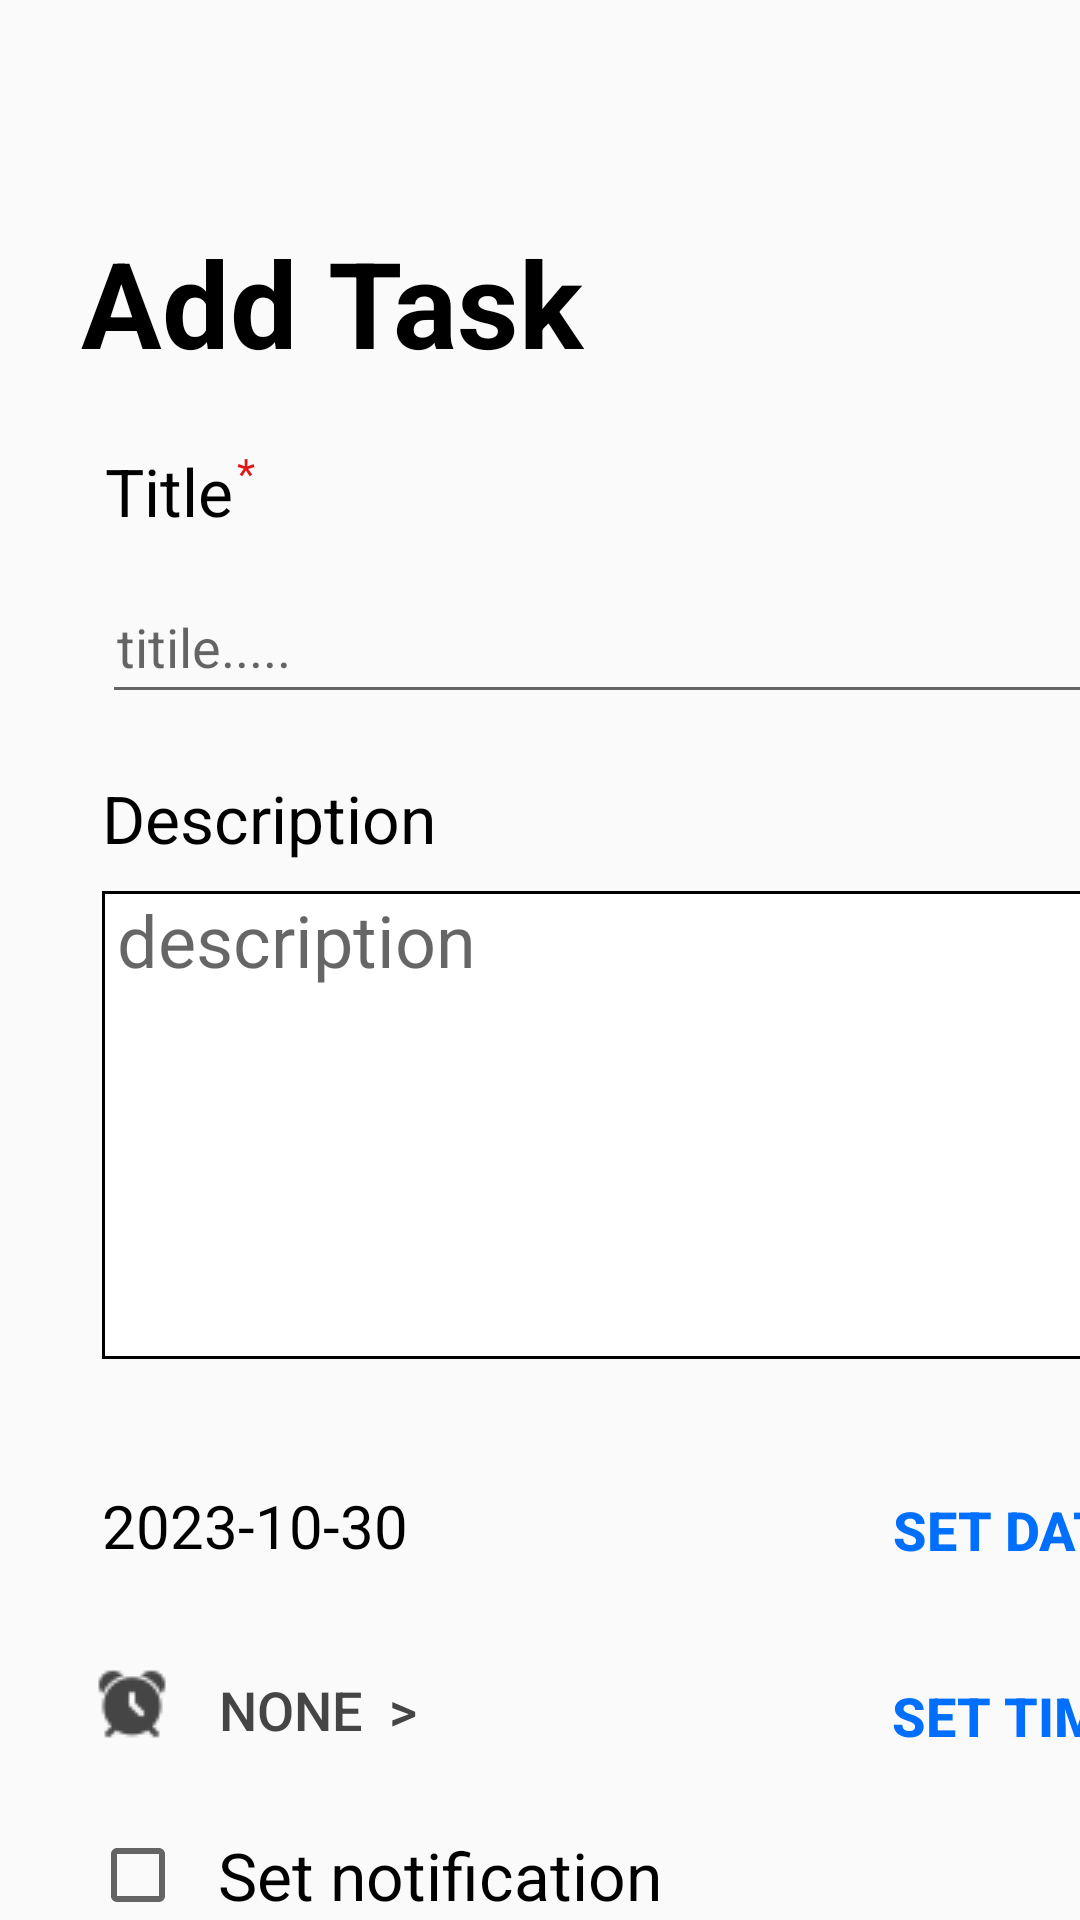

Here is an Android app screen rendered from its layout file. Give the layout XML and the strings, colors and styles it references.
<!-- AndroidManifest.xml: application theme Theme.Test3 -->
<!-- res/layout/fragment_add_task.xml -->
<?xml version="1.0" encoding="utf-8"?>
<AbsoluteLayout xmlns:android="http://schemas.android.com/apk/res/android"
    xmlns:app="http://schemas.android.com/apk/res-auto"
    xmlns:tools="http://schemas.android.com/tools"
    android:id="@+id/description"
    android:layout_width="match_parent"
    android:layout_height="match_parent"
    tools:context=".AddTaskFragment">

    <TextView
        android:id="@+id/textView2"
        android:layout_width="wrap_content"
        android:layout_height="wrap_content"
        android:layout_x="27dp"
        android:layout_y="74dp"
        android:text="Add Task"
        android:textAlignment="viewStart"
        android:textColor="#000000"
        android:textSize="40dp"
        android:textStyle="bold"
        tools:layout_editor_absoluteX="43dp"
        tools:layout_editor_absoluteY="54dp" />

    <TextView
        android:id="@+id/textView3"
        android:layout_width="wrap_content"
        android:layout_height="wrap_content"
        android:layout_x="35dp"
        android:layout_y="149dp"
        android:text="Title"
        android:textColor="#000000"
        android:textSize="22dp" />


    <TextView
        android:id="@+id/textView4"
        android:layout_width="wrap_content"
        android:layout_height="wrap_content"
        android:layout_x="79dp"
        android:layout_y="148dp"
        android:text="*"
        android:textColor="#DD1818" />

    <EditText
        android:id="@+id/addTask_Title"
        android:layout_width="348dp"
        android:layout_height="wrap_content"
        android:layout_x="34dp"
        android:layout_y="190dp"
        android:ems="10"
        android:hint="titile....."
        android:inputType="text"
        android:minHeight="48dp"
        android:paddingLeft="5dp"
        android:paddingRight="5dp"
        android:textColor="#454545" />

    <TextView
        android:id="@+id/textView5"
        android:layout_width="wrap_content"
        android:layout_height="wrap_content"
        android:layout_x="34dp"
        android:layout_y="258dp"
        android:text="Description"
        android:textColor="#000000"
        android:textSize="22dp" />

    <EditText
        android:id="@+id/addTask_Description"
        android:layout_width="345dp"
        android:layout_height="156dp"
        android:layout_x="34dp"
        android:layout_y="297dp"
        android:background="@drawable/edit_text_background"
        android:ems="10"
        android:gravity="start|top"
        android:hint="description"
        android:inputType="textMultiLine"
        android:paddingLeft="5dp"
        android:paddingRight="5dp"
        android:textColor="#454545"
        android:textSize="24dp" />

    <TextView
        android:id="@+id/selectedDateTextView"
        android:layout_width="wrap_content"
        android:layout_height="wrap_content"
        android:layout_x="34dp"
        android:layout_y="495dp"
        android:text="2023-10-30"
        android:textColor="#000000"
        android:textSize="20dp" />

    <CheckBox
        android:id="@+id/checkBox"
        android:layout_width="wrap_content"
        android:layout_height="wrap_content"
        android:layout_x="30dp"
        android:layout_y="609dp"
        android:text="  Set notification"
        android:theme="@style/colored_checkbox."
        android:textColor="#000000"
        android:textSize="22dp" />

    <Button
        android:id="@+id/selectTimeButton"
        android:layout_width="wrap_content"
        android:layout_height="wrap_content"
        android:layout_x="293dp"
        android:layout_y="548dp"
        android:background="@drawable/blue_border"
        android:text="Set Time"
        android:textColor="@color/blue"
        android:textSize="18dp"
        android:textStyle="bold" />

    <ImageView
        android:id="@+id/imageView"
        android:layout_width="wrap_content"
        android:layout_height="wrap_content"
        android:layout_x="32dp"
        android:layout_y="556dp"
        android:src="@drawable/alarmclock" />

    <Button
        android:id="@+id/set_time"
        android:layout_width="wrap_content"
        android:layout_height="wrap_content"
        android:layout_x="62dp"
        android:layout_y="546dp"
        android:background="#00FFFFFF"
        android:text="None  >"
        android:textColor="#454545"
        android:textSize="18dp" />

    <ImageButton
        android:id="@+id/Back"
        android:layout_width="wrap_content"
        android:layout_height="wrap_content"
        android:layout_x="27dp"
        android:layout_y="31dp"
        android:background="@color/white"
        android:src="@drawable/baseline_arrow_back_24" />

    <Button
        android:id="@+id/btn_add"
        android:layout_width="366dp"
        android:layout_height="60dp"
        android:layout_gravity="center_horizontal"
        android:layout_marginTop="30dp"
        android:layout_x="21dp"
        android:layout_y="700dp"
        android:background="@drawable/button_bg"
        android:backgroundTint="@color/blue"
        android:text="Add"
        android:textColor="@color/white"
        android:textSize="25sp"
        app:cornerRadius="20dp" />

    <Button
        android:id="@+id/selectDateButton"
        android:layout_width="wrap_content"
        android:layout_height="wrap_content"
        android:layout_x="294dp"
        android:layout_y="486dp"
        android:background="@drawable/blue_border"
        android:text="Set Date"
        android:textColor="@color/blue"
        android:textSize="18dp"
        android:textStyle="bold" />

</AbsoluteLayout>
<!-- resources referenced by this layout -->
<resources>
  <color name="blue">#006FFE</color>
  <color name="white">#FFFFFFFF</color>
  <!-- drawable alarmclock: png bitmap (drawable, 1154 bytes) -->
  <!-- drawable blue_border (drawable) -->
  <?xml version="1.0" encoding="utf-8"?>
  <selector xmlns:android="http://schemas.android.com/apk/res/android">
      <shape xmlns:android="http://schemas.android.com/apk/res/android">
          <stroke
              android:width="4dp"
              android:color="#0000FF" />
      </shape>
  
  </selector>
  <!-- drawable button_bg (drawable) -->
  <?xml version="1.0" encoding="utf-8"?>
  <shape xmlns:android="http://schemas.android.com/apk/res/android"
      android:shape="rectangle">
  
      <solid
          android:color="@color/white"/>
      <corners
          android:radius="30dp"/>
      <stroke
          android:color="@color/light_blue"
          android:width="1dp"/>
  
  
  </shape>
  <!-- drawable edit_text_background (drawable) -->
  <?xml version="1.0" encoding="utf-8"?>
  <selector xmlns:android="http://schemas.android.com/apk/res/android">
      <item>
          <shape android:shape="rectangle">
              <solid android:color="#ffffff"/>
              <stroke android:width="1dp"
                  android:color="@color/black"/>
          </shape>
      </item>
  </selector>
  <style name="colored_checkbox." parent="Theme.AppCompat.Light">
          <item name="colorAccent">@color/blue</item>
      </style>
  <style name="Theme.Test3" parent="Base.Theme.Test3" />
  <color name="light_blue">#01A5FC</color>
  <color name="black">#FF000000</color>
  <style name="Base.Theme.Test3" parent="Theme.AppCompat.Light.NoActionBar">
          
          
      </style>
</resources>
